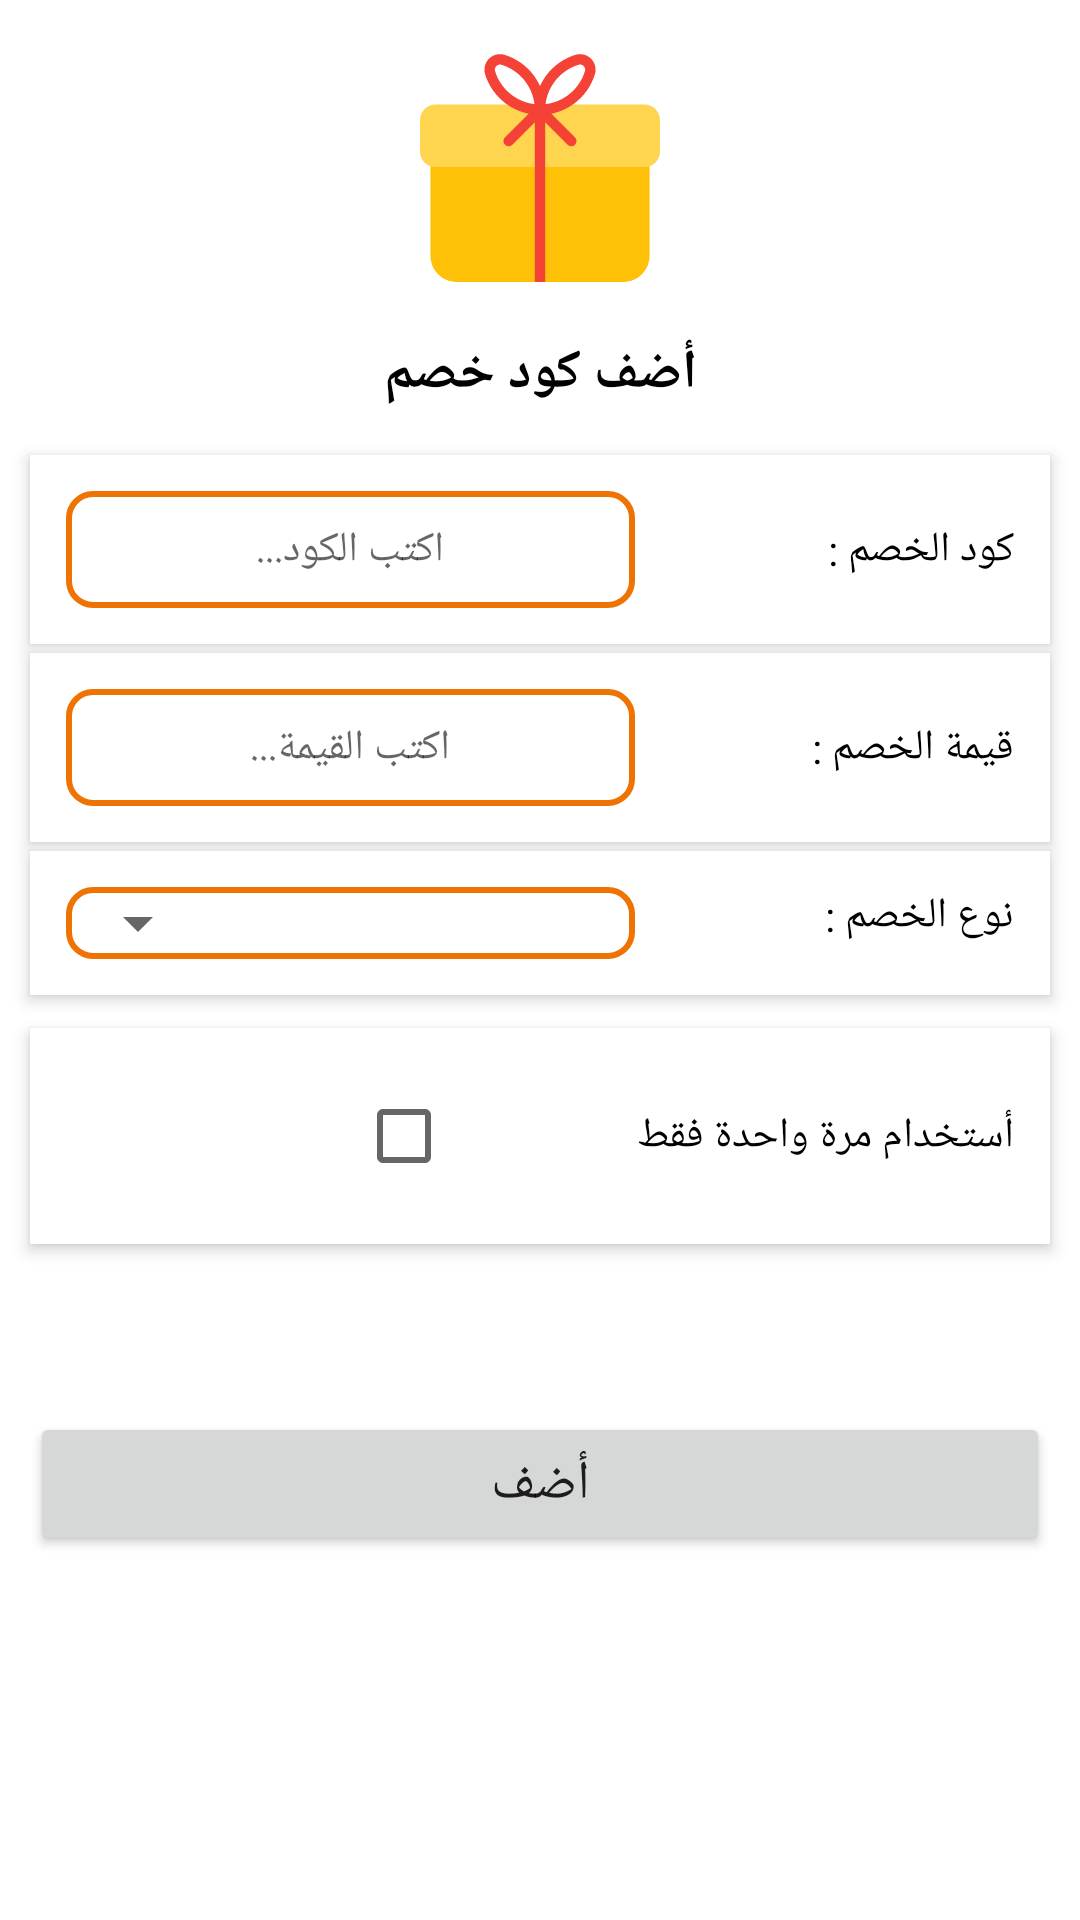

Layout XML and referenced resources for this Android screen:
<!-- AndroidManifest.xml: application theme Theme.Arrows_dash_board -->
<!-- res/layout/add_promo_code.xml -->
<?xml version="1.0" encoding="utf-8"?>
<androidx.constraintlayout.widget.ConstraintLayout xmlns:android="http://schemas.android.com/apk/res/android"
    android:layout_width="match_parent"
    android:layout_height="wrap_content"
    android:background="@color/white"
    android:layoutDirection="ltr"
    xmlns:app="http://schemas.android.com/apk/res-auto">


    <LinearLayout
        android:layout_width="match_parent"
        android:layout_height="wrap_content"
        android:orientation="vertical"
        app:layout_constraintEnd_toEndOf="parent"
        app:layout_constraintStart_toStartOf="parent"
        app:layout_constraintTop_toTopOf="parent">
        <ImageView
            android:layout_height="80dp"
            android:layout_width="80dp"
            android:layout_gravity="center"
            android:layout_marginTop="16dp"
            android:src="@drawable/ic_gift_box"
            />

        <TextView
            android:id="@+id/taa"
            android:layout_width="match_parent"
            android:layout_height="wrap_content"
            android:layout_marginTop="4dp"
            android:fontFamily="@font/cairo"
            android:gravity="center"
            android:padding="12dp"
            android:text="أضف كود خصم"
            android:textColor="#000"
            android:textSize="18sp"
            android:textStyle="bold" />

        <LinearLayout
            android:id="@+id/benf"
            android:layout_width="match_parent"
            android:layout_height="wrap_content"
            android:layout_below="@+id/taa"
            android:layout_marginLeft="10dp"
            android:layout_marginTop="3dp"
            android:layout_marginRight="10dp"
            android:background="#fff"
            android:elevation="3dp"
            android:layoutDirection="rtl"
            android:orientation="horizontal"
            android:padding="12dp"
            android:weightSum="5">

            <TextView
                android:layout_width="0dp"
                android:layout_height="wrap_content"
                android:layout_centerVertical="true"
                android:layout_weight="2"
                android:fontFamily="@font/cairo"
                android:text="كود الخصم : "
                android:textColor="#000"
                android:textSize="14sp" />

            <EditText
                android:layout_width="0dp"
                android:id="@+id/promocode"
                android:layout_height="wrap_content"
                android:layout_centerHorizontal="true"
                android:layout_weight="3.0"

                android:background="@drawable/input"
                android:fontFamily="@font/cairo"
                android:gravity="center"
                android:hint="اكتب الكود..."
                android:padding="10dp"
                android:textSize="14sp" />

            <TextView
                android:layout_width="0dp"
                android:layout_height="wrap_content"
                android:layout_weight="0.1" />

        </LinearLayout>

        <LinearLayout
            android:id="@+id/benf"
            android:layout_width="match_parent"
            android:layout_height="wrap_content"
            android:layout_below="@+id/taa"
            android:layout_marginLeft="10dp"
            android:layout_marginTop="3dp"
            android:layout_marginRight="10dp"
            android:background="#fff"
            android:elevation="3dp"
            android:layoutDirection="rtl"
            android:orientation="horizontal"
            android:padding="12dp"
            android:weightSum="5">

            <TextView
                android:layout_width="0dp"
                android:layout_height="wrap_content"
                android:layout_alignParentStart="true"
                android:layout_centerVertical="true"
                android:layout_weight="2"

                android:fontFamily="@font/cairo"
                android:text="قيمة الخصم : "
                android:textColor="#000"
                android:textSize="14sp" />

            <EditText
                android:layout_width="0dp"
                android:layout_height="wrap_content"
                android:layout_centerHorizontal="true"
                android:layout_weight="3"
                android:inputType="number"
                android:id="@+id/disc"
                android:background="@drawable/input"
                android:fontFamily="@font/cairo"
                android:gravity="center"
                android:hint="اكتب القيمة..."
                android:padding="10dp"
                android:textSize="14sp" />

            <TextView
                android:layout_width="0dp"
                android:layout_height="wrap_content"
                android:layout_weight="0.1" />

        </LinearLayout>

        <LinearLayout
            android:id="@+id/benf"
            android:layout_width="match_parent"
            android:layout_height="wrap_content"
            android:layout_below="@+id/taa"
            android:layout_marginLeft="10dp"
            android:layout_marginTop="3dp"
            android:layout_marginBottom="8dp"
            android:layout_marginRight="10dp"
            android:background="#fff"
            android:elevation="3dp"
            android:layoutDirection="rtl"
            android:orientation="horizontal"
            android:padding="12dp"
            android:weightSum="5">

            <TextView
                android:layout_width="0dp"
                android:layout_height="wrap_content"
                android:layout_alignParentStart="true"
                android:layout_centerVertical="true"
                android:layout_weight="2"
                android:fontFamily="@font/cairo"
                android:text="نوع الخصم : "
                android:textColor="#000"
                android:textSize="14sp" />

            <RelativeLayout
                android:id="@+id/relativeLayout"
                android:layout_width="0dp"
                android:layout_height="wrap_content"
                android:background="@drawable/input"
                android:layout_weight="3">
                <Spinner
                    android:popupBackground="@color/purple_500"
                    android:id="@+id/type_disc"
                    android:layout_width="match_parent"
                    android:layout_height="wrap_content" />
            </RelativeLayout>


            <TextView
                android:layout_width="0dp"
                android:layout_height="wrap_content"
                android:layout_weight="0.1" />

        </LinearLayout>

        <LinearLayout
            android:id="@+id/benf"
            android:layout_width="match_parent"
            android:layout_height="wrap_content"
            android:layout_below="@+id/taa"
            android:layout_marginLeft="10dp"
            android:layout_marginTop="3dp"
            android:layout_marginBottom="8dp"
            android:layout_marginRight="10dp"
            android:background="#fff"
            android:elevation="3dp"
            android:layoutDirection="rtl"
            android:orientation="horizontal"
            android:padding="12dp"
            android:weightSum="5">

            <TextView
                android:layout_width="0dp"
                android:layout_height="wrap_content"
                android:layout_alignParentStart="true"
                android:layout_centerVertical="true"
                android:layout_weight="3.5"
                android:fontFamily="@font/cairo"
                android:text="أستخدام مرة واحدة فقط"
                android:textColor="#000"
                android:textSize="14sp" />

            <CheckBox
                android:id="@+id/only_one_use"
                android:layout_width="wrap_content"
                android:layout_height="wrap_content"/>


            <TextView
                android:layout_width="0dp"
                android:layout_height="wrap_content"
                android:layout_weight="0.1" />

        </LinearLayout>

        <ProgressBar
            android:id="@+id/pload"
            android:visibility="invisible"
            style="?android:attr/progressBarStyle"
            android:layout_width="match_parent"
            android:layout_height="wrap_content" />
        <Button
            android:id="@+id/button"
            android:layout_width="match_parent"
            android:layout_height="wrap_content"
            android:layout_marginStart="10dp"
            android:textSize="18sp"
            android:fontFamily="@font/cairo"
            android:layout_marginEnd="10dp"
            android:layout_marginBottom="8dp"
            android:text="أضف" />
    </LinearLayout>

</androidx.constraintlayout.widget.ConstraintLayout>
<!-- resources referenced by this layout -->
<resources>
  <color name="purple_500">#FFEF7303</color>
  <color name="white">#FFFFFFFF</color>
  <!-- drawable ic_gift_box: vector/xml drawable (drawable, 2490 chars, omitted) -->
  <!-- drawable input (drawable-xhdpi) -->
  <selector xmlns:android="http://schemas.android.com/apk/res/android">
      <item>
          <shape>
              <solid android:color="#fff"/>
              <stroke android:width="2dp"
                  android:color="@color/purple_500"/>
              <corners android:radius="8dp"/>
          </shape>
      </item>
  
  </selector>
  <style name="Theme.Arrows_dash_board" parent="Theme.MaterialComponents.Light.NoActionBar">
          
          <item name="colorPrimary">@color/purple_500</item>
          <item name="colorPrimaryVariant">@color/purple_700</item>
          <item name="colorOnPrimary">@color/white</item>
          
          <item name="colorSecondary">@color/teal_200</item>
          <item name="colorSecondaryVariant">@color/teal_700</item>
          <item name="colorOnSecondary">@color/black</item>
          
          <item name="android:statusBarColor" tools:targetApi="l">?attr/colorPrimaryVariant</item>
          
      </style>
  <color name="purple_700">#FFEF7303</color>
  <color name="teal_200">#FF03DAC5</color>
  <color name="teal_700">#FF018786</color>
  <color name="black">#FF000000</color>
</resources>
